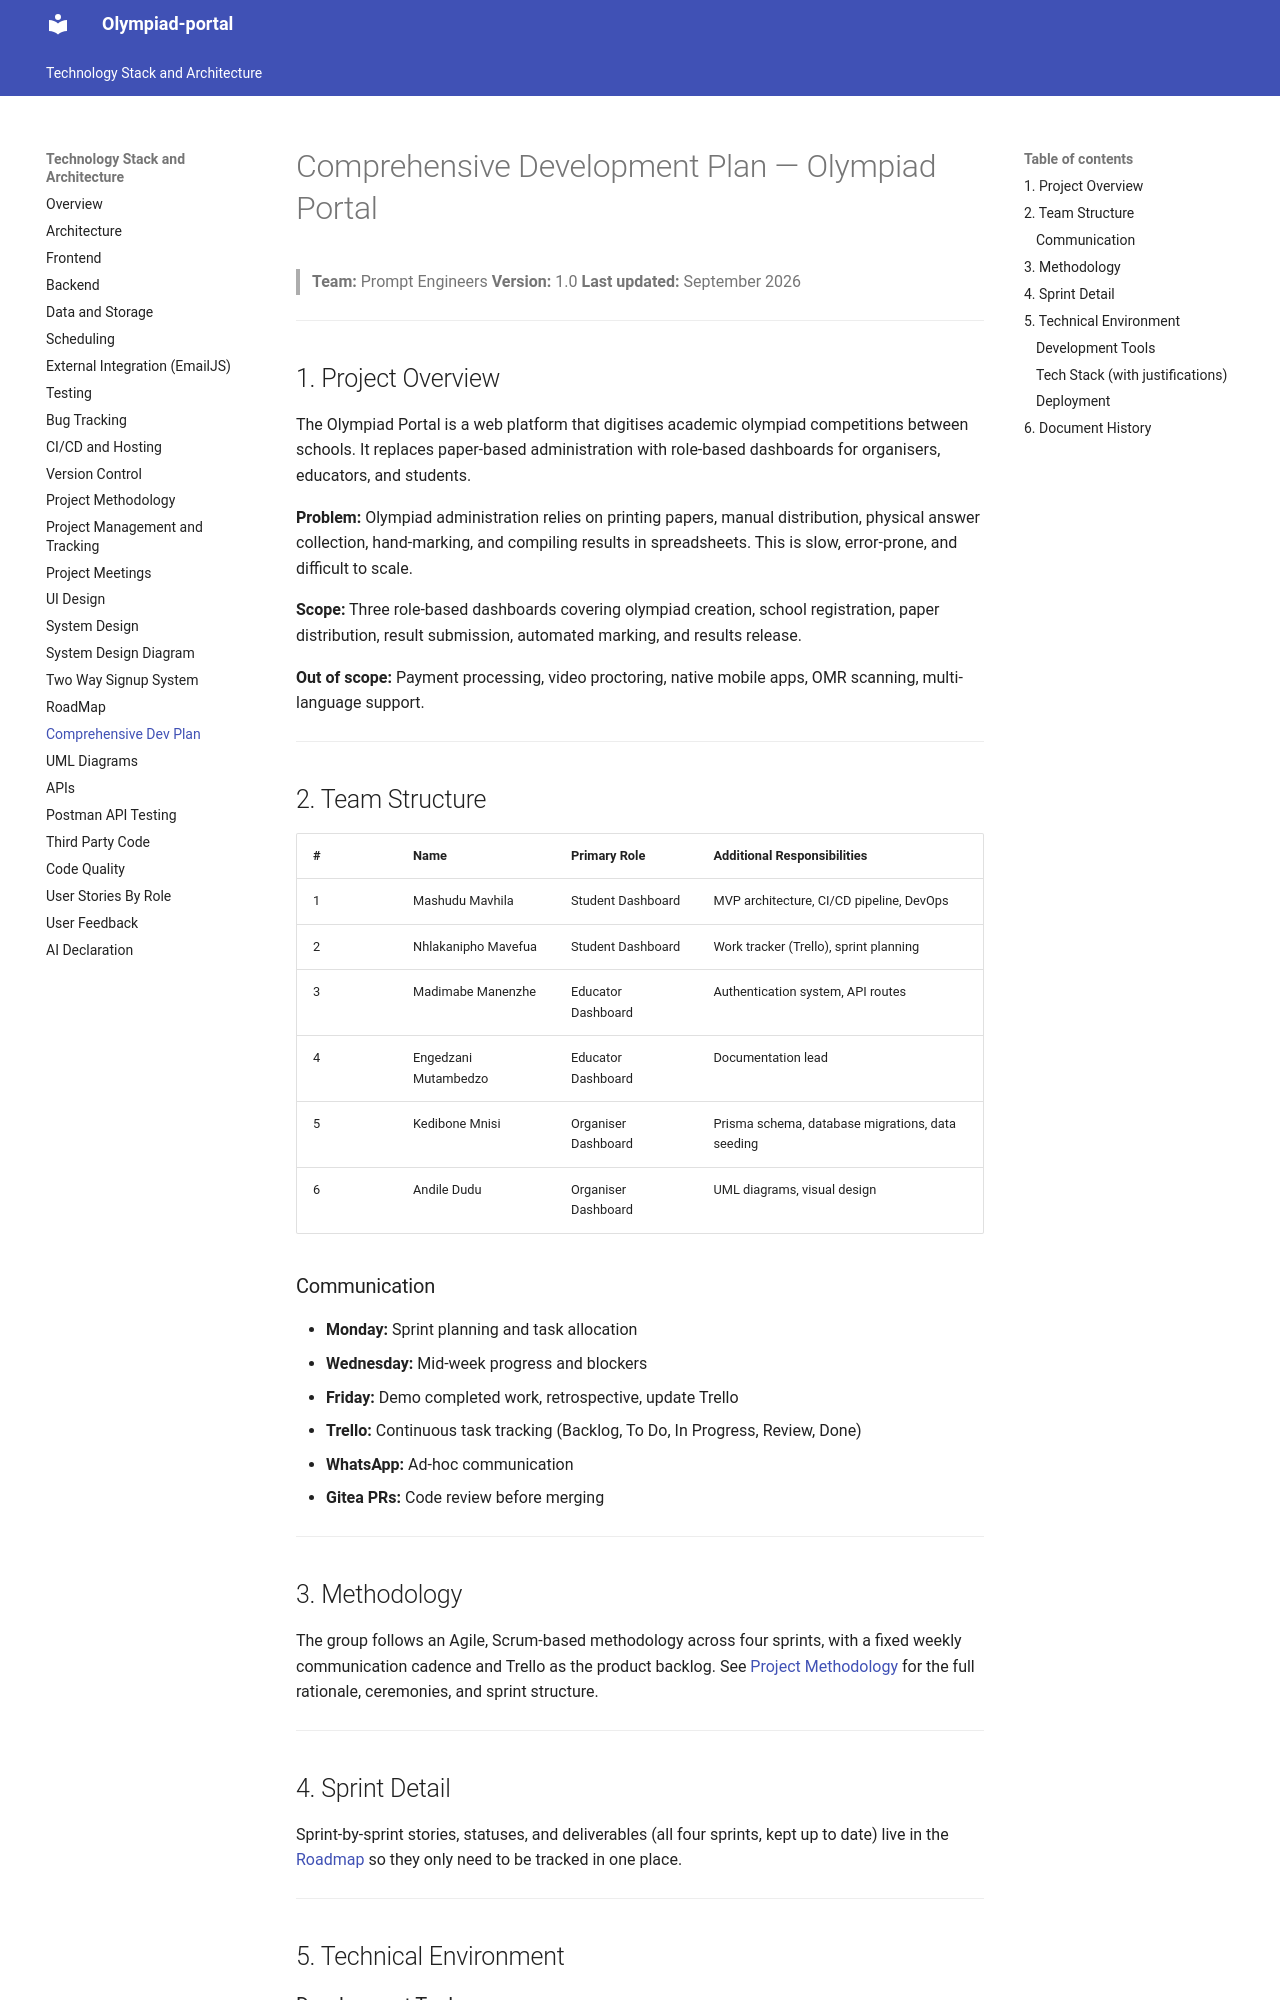

repository: 2846849/Olympiad-portal-documentation · page: comprehensive-dev-plan/index.html · generator: mkdocs

# Comprehensive Development Plan — Olympiad Portal

> **Team:** Prompt Engineers
> **Version:** 1.0
> **Last updated:** September 2026

---

## 1. Project Overview

The Olympiad Portal is a web platform that digitises academic olympiad competitions between schools. It replaces paper-based administration with role-based dashboards for organisers, educators, and students.

**Problem:** Olympiad administration relies on printing papers, manual distribution, physical answer collection, hand-marking, and compiling results in spreadsheets. This is slow, error-prone, and difficult to scale.

**Scope:** Three role-based dashboards covering olympiad creation, school registration, paper distribution, result submission, automated marking, and results release.

**Out of scope:** Payment processing, video proctoring, native mobile apps, OMR scanning, multi-language support.

---

## 2. Team Structure

| #   | Name                 | Primary Role        | Additional Responsibilities                      |
| --- | -------------------- | ------------------- | ------------------------------------------------ |
| 1   | Mashudu Mavhila      | Student Dashboard   | MVP architecture, CI/CD pipeline, DevOps         |
| 2   | Nhlakanipho Mavefua  | Student Dashboard   | Work tracker (Trello), sprint planning           |
| 3   | Madimabe Manenzhe    | Educator Dashboard  | Authentication system, API routes                |
| 4   | Engedzani Mutambedzo | Educator Dashboard  | Documentation lead                               |
| 5   | Kedibone Mnisi       | Organiser Dashboard | Prisma schema, database migrations, data seeding |
| 6   | Andile Dudu          | Organiser Dashboard | UML diagrams, visual design                      |

### Communication

- **Monday:** Sprint planning and task allocation
- **Wednesday:** Mid-week progress and blockers
- **Friday:** Demo completed work, retrospective, update Trello
- **Trello:** Continuous task tracking (Backlog, To Do, In Progress, Review, Done)
- **WhatsApp:** Ad-hoc communication
- **Gitea PRs:** Code review before merging

---

## 3. Methodology

The group follows an Agile, Scrum-based methodology across four sprints, with a fixed weekly communication cadence and Trello as the product backlog. See [Project Methodology](methodology.md) for the full rationale, ceremonies, and sprint structure.

---

## 4. Sprint Detail

Sprint-by-sprint stories, statuses, and deliverables (all four sprints, kept up to date) live in the [Roadmap](roadmap.md) so they only need to be tracked in one place.

---

## 5. Technical Environment
